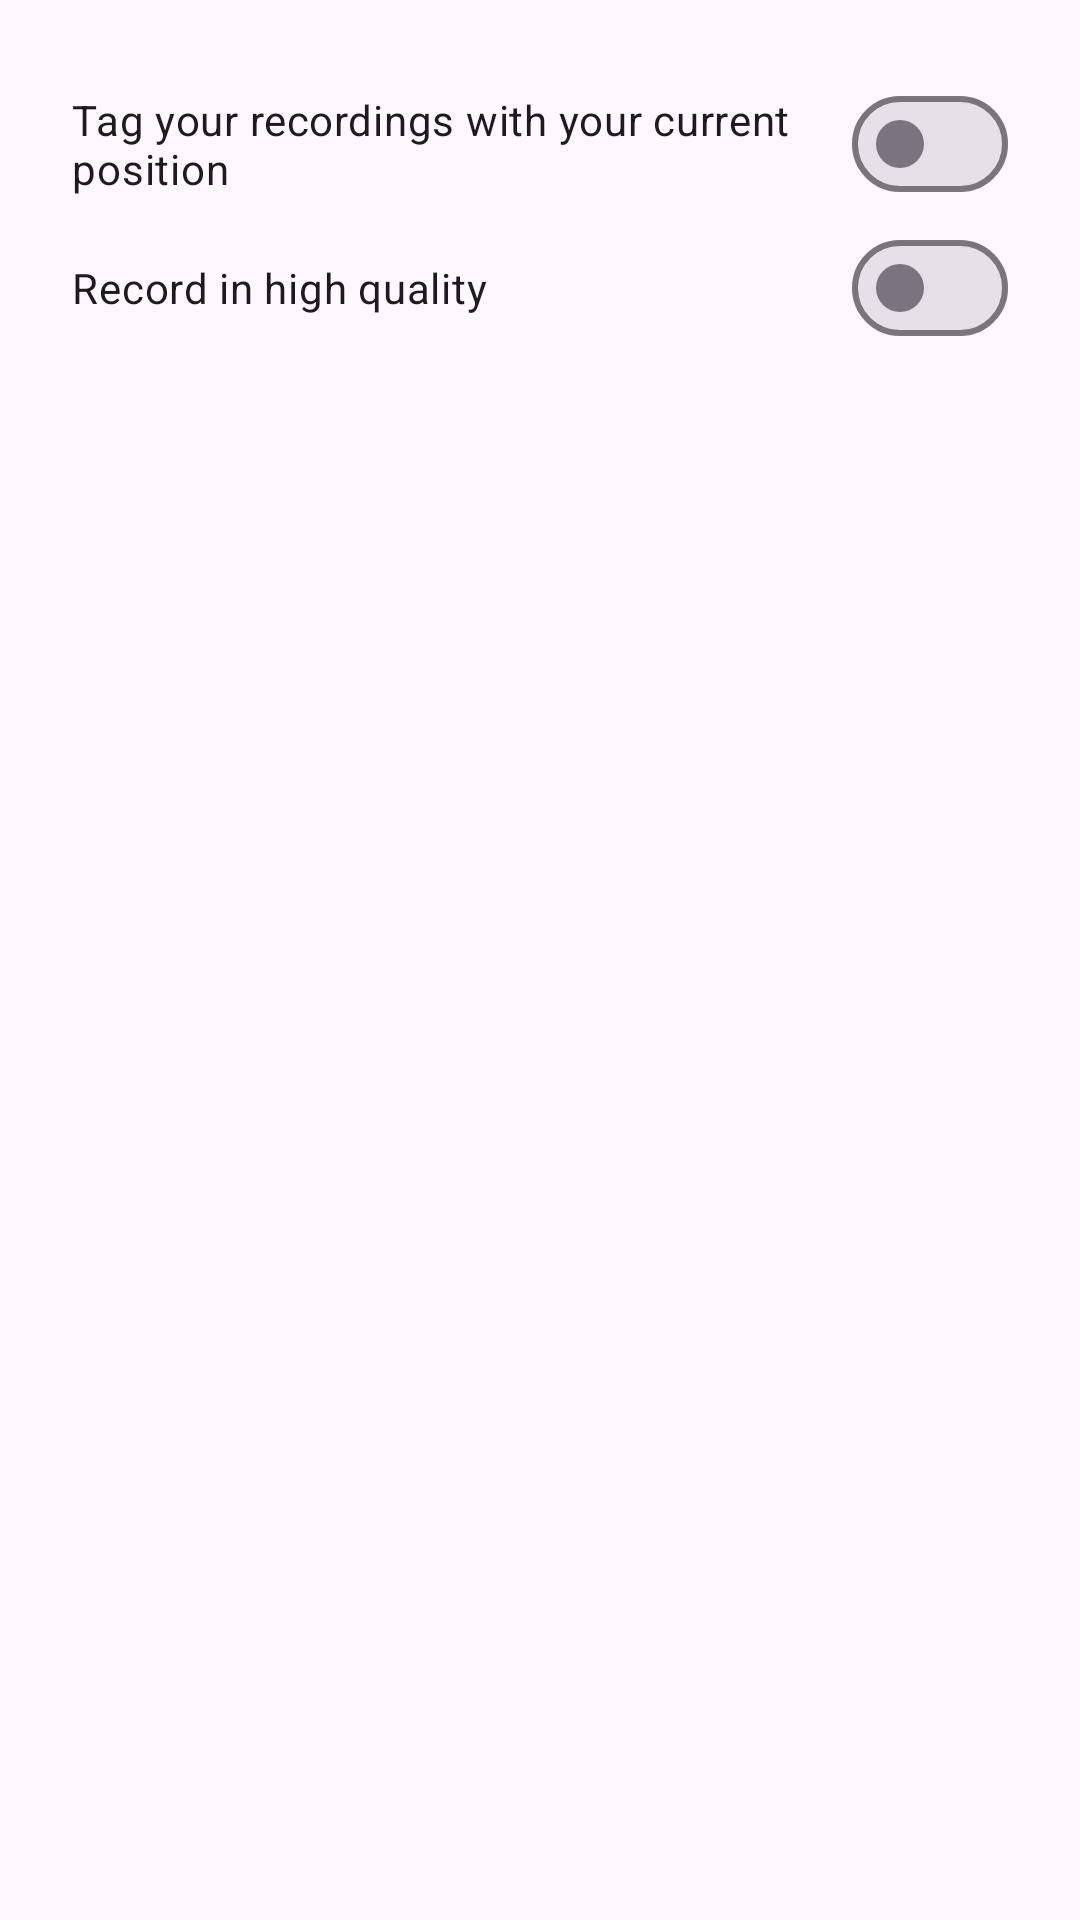

This screen was rendered from an Android layout file. Write that file and the resources it references.
<!-- AndroidManifest.xml: application theme AppTheme -->
<!-- res/layout/dialog_content_settings.xml -->
<?xml version="1.0" encoding="utf-8"?>
<LinearLayout xmlns:android="http://schemas.android.com/apk/res/android"
    android:layout_width="match_parent"
    android:layout_height="wrap_content"
    android:padding="?dialogPreferredPadding"
    android:orientation="vertical">

    <com.google.android.material.materialswitch.MaterialSwitch
        android:id="@+id/locationSwitch"
        android:layout_width="match_parent"
        android:layout_height="wrap_content"
        android:text="@string/settings_location_message" />

    <com.google.android.material.materialswitch.MaterialSwitch
        android:id="@+id/highQualitySwitch"
        android:layout_width="match_parent"
        android:layout_height="wrap_content"
        android:text="@string/settings_quality_high" />

</LinearLayout>
<!-- resources referenced by this layout -->
<resources>
  <string name="settings_location_message">Tag your recordings with your current position</string>
  <string name="settings_quality_high">Record in high quality</string>
  <style name="AppTheme" parent="Theme.Material3.DayNight.NoActionBar">
          <item name="android:navigationBarColor">@android:color/transparent</item>
          <item name="android:statusBarColor">@android:color/transparent</item>
          <item name="android:windowLayoutInDisplayCutoutMode">shortEdges</item>
          <item name="android:windowLightNavigationBar">?attr/isLightTheme</item>
          <item name="android:windowLightStatusBar">?attr/isLightTheme</item>
          <item name="alertDialogTheme">@style/Theme.Recorder.AlertDialog</item>
          <item name="materialAlertDialogTheme">@style/Theme.Recorder.AlertDialog</item>
          <item name="windowActionModeOverlay">true</item>
      </style>
  <style name="Theme.Recorder.AlertDialog" parent="ThemeOverlay.Material3.MaterialAlertDialog">
          <item name="android:colorBackground">?attr/colorSurface</item>
          <item name="dialogCornerRadius">16dp</item>
      </style>
</resources>
